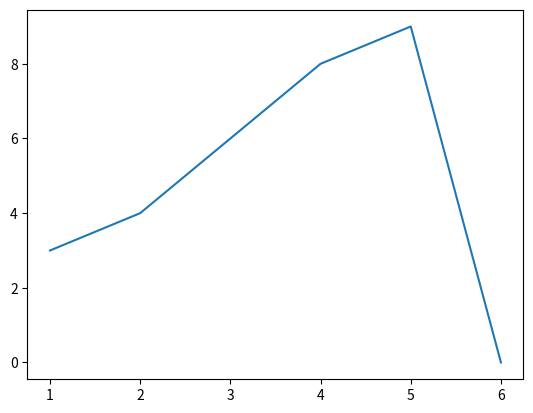

Write the Python code that produced this figure.
import matplotlib.pyplot as p
import numpy as np

x=[1,2,3,4,5,6]
y=[3,4,6,8,9,0]

p.plot(x,y)
p.show()
